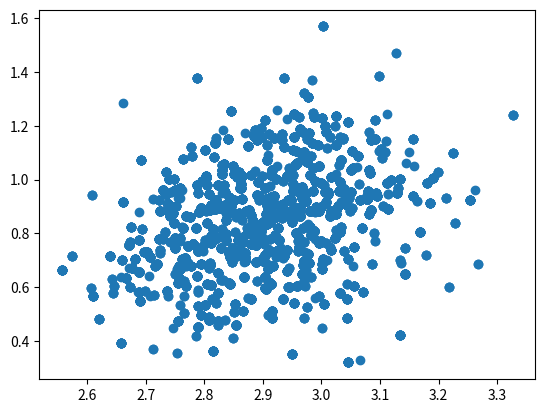

Source code (Python):
#!/usr/bin/env python3
# -*- coding: utf-8 -*-
"""
Created on Wed Aug 11 16:34:57 2021

[redacted]
"""
import numpy as np
import scipy.stats as stat
import matplotlib.pyplot as plt

def _metropolis_hastings(p, d, niter=1000, Sigma=None, x=None):
    
    if Sigma is None:
        Sigma = np.eye(d)
    
    if x is None:
        x = np.zeros((d,))
    
    samples = np.zeros((niter, 2))

    # randomly generate the innovation for each step    
    inno = np.random.multivariate_normal(np.zeros((d,)),Sigma,size=niter)
    
    # randomly generate the comparison values
    u = np.random.rand(niter)

    for i in range(niter):
        x_star = x + inno[i]
        px = p(x)
        px_star = p(x_star)

        if u[i] < px_star/px:
            x = x_star
        samples[i] = x

    return samples

def metropolis_hastings(p, d, niter, x=None, Sigma=None):
    
    # do an initial run of 1000 to tune covar matrix of innovation
    samples = _metropolis_hastings(p,d,Sigma=Sigma,x=x)
    Sigma = 2.38**2 * np.cov(samples.T)
    
    # now do the real thing
    samples = _metropolis_hastings(p,d,niter,Sigma,x)
    
    # discard samples from the beginning
    samples = samples[100:]
    
    return samples

if __name__ == '__main__':
    
    np.random.seed(123456)
    
    cov = np.eye(2)
    mu = np.zeros(2)
    
    # prior density
    def p(x):
        
        if len(x.shape) > 1:
            inPosOrthant = np.all(x>=0,axis=1)
        else:
            inPosOrthant = np.all(x>=0)
            
        density = stat.multivariate_normal.logpdf(x,mean=mu,cov=cov)
        
        if len(x.shape) > 1:
            density[np.logical_not(inPosOrthant)] = -np.inf
        else:
            density = density if inPosOrthant else -np.inf

        return np.exp(density)
    
    dataDim = 2
    nData = 35
    sigma = 1
    X = stat.multivariate_normal.rvs(np.zeros((dataDim-1,)),3*np.eye(dataDim-1),size=nData)
    Y = (np.sum(3*X,axis=1,keepdims=True)+1 if len(X.shape)>1 else 3*X[:,None] + 1) + stat.norm.rvs(0,sigma,size=(nData,1))
    X = np.concatenate([X,np.ones((X.shape[0],1))],axis=1) if len(X.shape)>1 else np.concatenate([X[:,None],np.ones((X.shape[0],1))],axis=1)
    
    betaHat = np.linalg.pinv(X.T @ X) @ X.T @ Y
    
    # likelihood of data under model
    def l(x):
        
        if len(x.shape) > 1:
            log_results = np.zeros((x.shape[0],))
            for i in range(x.shape[0]):
                log_results[i] = np.sum(stat.norm.logpdf(Y-X @ x[i],0,sigma))

            log_results = log_results[:,None]
        else:
            log_results = np.sum(stat.norm.logpdf(Y.squeeze() - X @ x,0,sigma)).astype(np.float128)
        
        return np.exp(log_results)
    
    d = 2
    
    def g(x):
        result = p(x) * l(x)
        return result
    
    samples = metropolis_hastings(g,2,10000,Sigma=2*np.eye(2))
    
    plt.scatter(samples[:,0],samples[:,1])